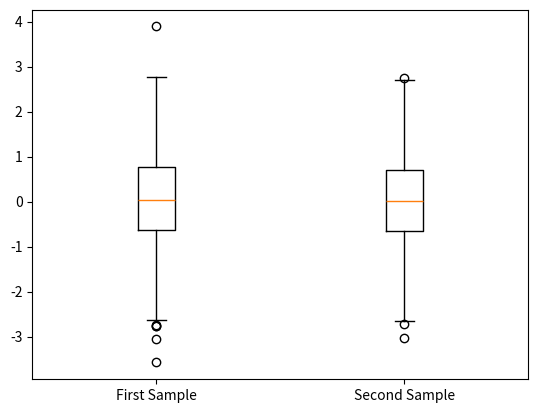

Write the Python code that produced this figure.
import matplotlib.pyplot as plt
import numpy as np

size = 1000
normal_sample_1 = np.random.normal(size=size)
normal_sample_2 = np.random.normal(size=size)

# Create two box plots for these two samples
plt.boxplot([normal_sample_1, normal_sample_2], tick_labels=['First Sample', 'Second Sample'])

plt.show()
